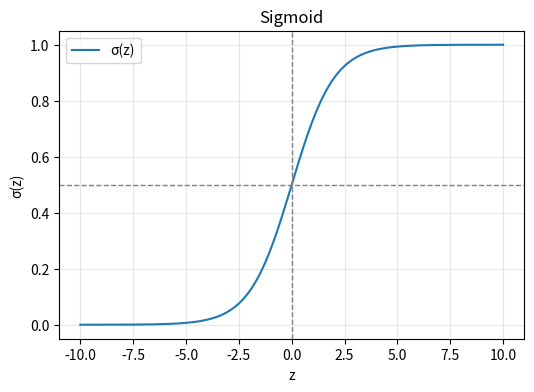

Write the Python code that produced this figure.
import numpy as np
import matplotlib.pyplot as plt

# This is the implementation of the sigmoid function ....
def sigmoid(z):
    return 1 / (1 + np.exp(-z))

# np.linspace(start, stop, num) creates an array of `num` evenly spaced
# numbers from `start` to `stop`, with both endpoints included.
# Here: 200 points from -10 to 10, so the spacing between neighbours is
# 20 / 199 ≈ 0.1005. The result is a 1D NumPy array of shape (200,):
# [-10.0, -9.899, -9.799, ..., 9.899, 10.0]
# Why 200 points? A curve is drawn by joining dots with short straight
# segments. More points means the segments are shorter and the curve looks
# smooth. With only 5 points, you would see a jagged zigzag.
# Why -10 to 10? 
# Sigmoid is already almost 0 at z = -10 and almost 1 at z = 10, (Explanation for this point is below)
# so this range shows the whole "S" shape: both flat tails and the steep middle.
z = np.linspace(-10, 10, 200)

# Calls sigmoid on the whole array at once. This works without a loop because
# NumPy functions are vectorised: np.exp(-z) is applied to every element,
# giving an array of 200 values. The 1 + ... and 1 / ... then also act
# element by element (this is called broadcasting a scalar over an array).
# So s[i] = 1 / (1 + e^(-z[i])), and s has the same shape as z: (200,).
# s[i] is the model's "probability" if the linear output were z[i].
# Because z and s have matching lengths, plt.plot(z, s) can pair them up
# as 200 (x, y) points: (z[0], s[0]), (z[1], s[1]), and so on.
s = sigmoid(z)

plt.figure(figsize=(6, 4))
plt.plot(z, s, label="σ(z)")
plt.axhline(0.5, color="gray", linestyle="--", linewidth=1)
plt.axvline(0, color="gray", linestyle="--", linewidth=1)
plt.xlabel("z")
plt.ylabel("σ(z)")
plt.title("Sigmoid")
plt.legend()
plt.grid(alpha=0.3)
plt.show()

# Check against our hand calculations
print("σ(0)  =", sigmoid(0))
print("σ(2)  =", sigmoid(2))
print("σ(-2) =", sigmoid(-2))
print("σ(2) + σ(-2) =", sigmoid(2) + sigmoid(-2))

"""
WHY SIGMOID IS ALMOST 0 AT z = -10 AND ALMOST 1 AT z = +10

Sigmoid: σ(z) = 1 / (1 + e^(-z))

Key idea:
    The term e^(-z) shrinks exponentially. Every time z increases by 1,
    e^(-z) gets divided by about 2.7 (the value of e). Exponential shrinking
    gets tiny very quickly.

Table of values:

    z     e^(-z)          σ(z) = 1 / (1 + e^(-z))
    ----  --------------  ------------------------
    0     1               0.5
    2     0.135           0.881
    5     0.0067          0.9933
    10    0.0000454       0.9999546
    20    0.000000002     0.999999998

Positive side (z large and positive):
    Past z = 5, e^(-z) is already almost 0, so the denominator is
    1 + (almost nothing), and σ ≈ 1 / 1 = 1.
    Going from z = 10 to z = 20 changes σ by only about 0.00005. On a plot,
    a change that small is invisible, so the curve looks like a flat line at 1.

Negative side (z large and negative):
    The same thing happens in reverse. For z = -10, e^(-z) = e^10 ≈ 22,026,
    so σ = 1 / 22,027 ≈ 0.0000454, which is almost 0.

Important detail:
    Mathematically, σ(z) never exactly reaches 0 or 1. It only gets so close
    that the difference is invisible. For very large |z|, the computer rounds
    the result to exactly 1.0 or 0.0.

Why this matters for the project:
    A "flat" curve means the slope is almost 0.
    The slope of sigmoid is σ(z) * (1 - σ(z)).
        At z = 0:   slope = 0.5 * 0.5 = 0.25   (steepest point)
        At z = -8:  σ ≈ 0.0003, so slope = ?   (to be computed)
    A slope near 0 means a weak gradient signal, which affects how well
    gradient descent can correct a model that is confidently wrong.
"""
